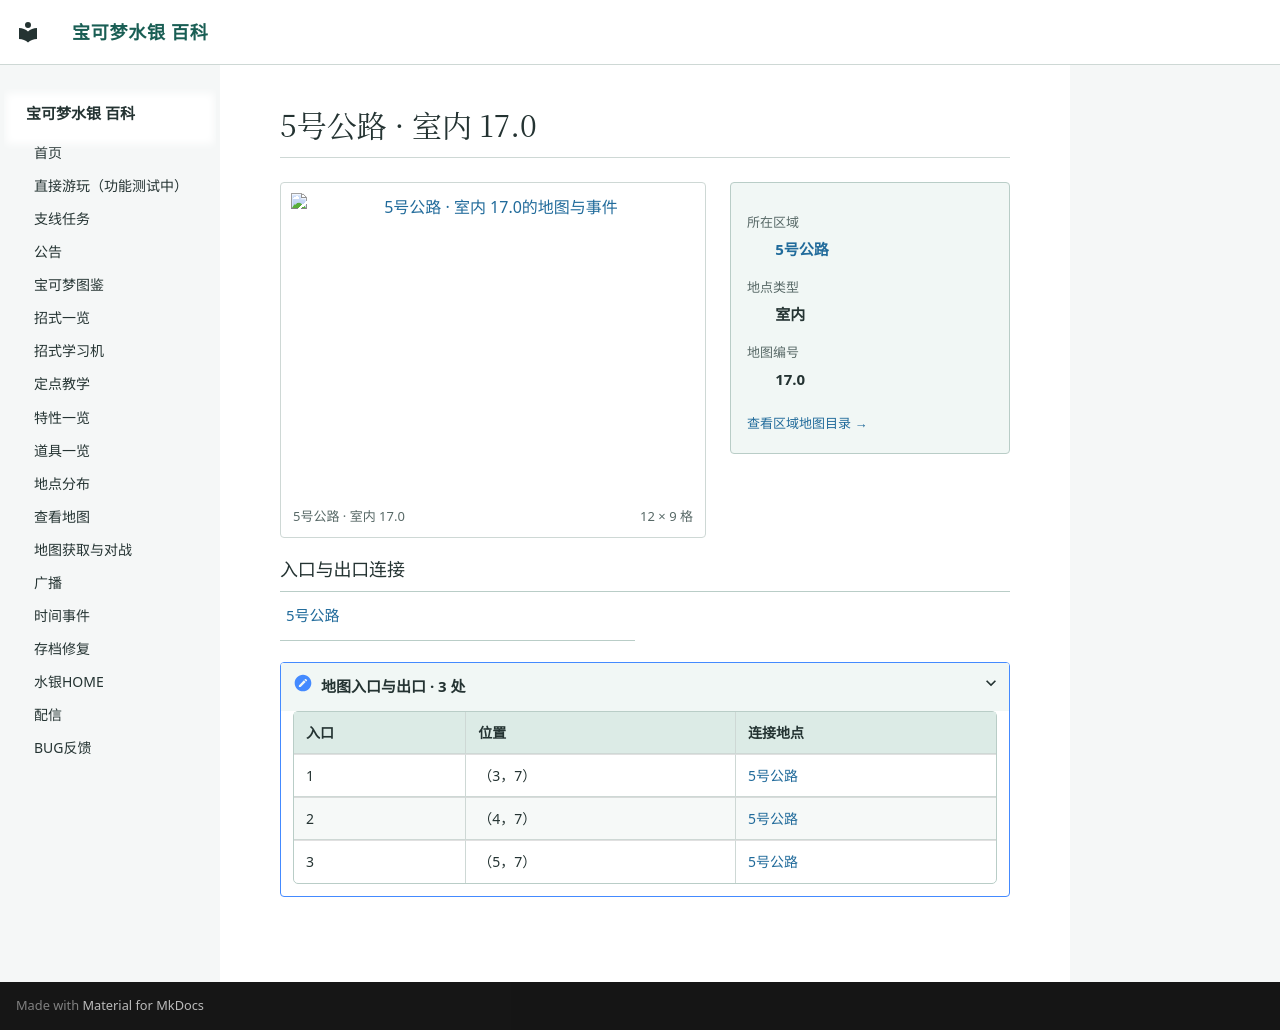

repository: Sum-Light/azoth-wiki · page: locations/map_17_0/index.html · generator: mkdocs

# 5号公路 · 室内 17.0

<!-- location-atlas:start -->

<div class="loc-profile" data-location-map="17.0">
<div class="loc-profile-layout">
<div class="loc-main-map">
<a class="loc-image-link" href="../../locations/atlas/maps/map_17_0.png" target="_blank" rel="noopener">
<img src="../../locations/atlas/maps/map_17_0.png" alt="5号公路 · 室内 17.0的地图与事件" loading="lazy" width="192" height="144"></a>
<div class="loc-map-caption"><span>5号公路 · 室内 17.0</span><span>12 × 9 格</span></div>
</div>
<aside class="loc-facts">
<dl><dt>所在区域</dt><dd><a href="../atlas/?sec=105">5号公路</a></dd><dt>地点类型</dt><dd>室内</dd><dt>地图编号</dt><dd>17.0</dd></dl>
<a class="loc-atlas-return" href="../atlas/?sec=105">查看区域地图目录 &rarr;</a>
</aside>
</div>
<h3>入口与出口连接</h3>
<nav class="loc-neighbors" aria-label="出入口连接地点">
<div><a href="../map_3_23/">5号公路</a></div>
</nav>
<details class="loc-entrances"><summary>地图入口与出口 · 3 处</summary>
<div class="loc-table-scroll"><table><thead><tr><th>入口</th><th>位置</th><th>连接地点</th></tr></thead><tbody>
<tr><td>1</td><td>（3，7）</td><td><a href="../map_3_23/">5号公路</a></td></tr>
<tr><td>2</td><td>（4，7）</td><td><a href="../map_3_23/">5号公路</a></td></tr>
<tr><td>3</td><td>（5，7）</td><td><a href="../map_3_23/">5号公路</a></td></tr>
</tbody></table></div></details>
</div>

<!-- location-atlas:end -->
